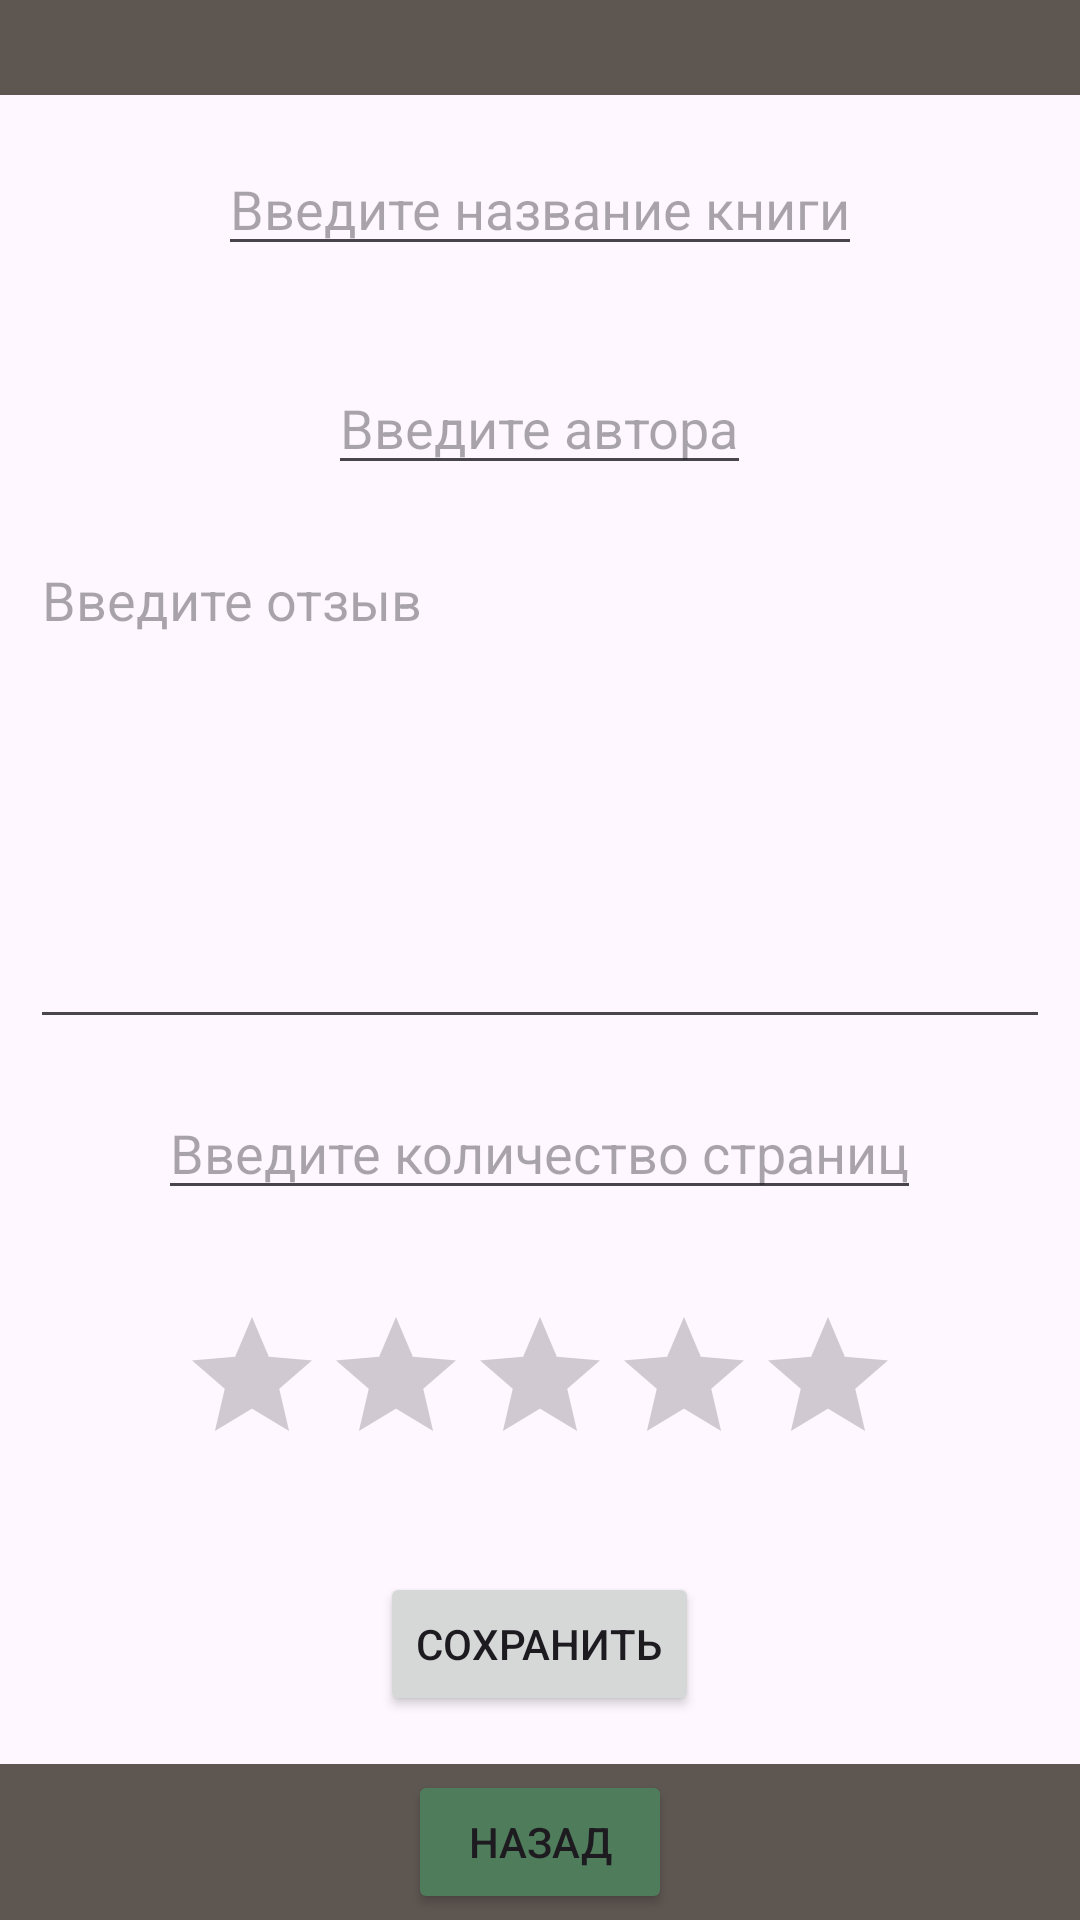

Reconstruct the res/layout file that produces this screen, plus the resources it refers to.
<!-- AndroidManifest.xml: application theme Theme.Server_test -->
<!-- res/layout/new_book.xml -->
<?xml version="1.0" encoding="utf-8"?>
<LinearLayout xmlns:android="http://schemas.android.com/apk/res/android"
    android:orientation="vertical"
    xmlns:app="http://schemas.android.com/apk/res-auto"
    xmlns:tools="http://schemas.android.com/tools"
    android:layout_width="match_parent"
    android:layout_height="match_parent">
    <LinearLayout

        android:orientation="vertical"
        android:layout_width="match_parent"
        android:layout_height="match_parent">
        <LinearLayout
            android:layout_width="match_parent"
            android:layout_height="wrap_content"
            android:layout_weight="1"
            android:background="@color/brown">

        </LinearLayout>

        <LinearLayout
            android:layout_width="match_parent"
            android:layout_height="wrap_content"
            android:layout_weight="1"
            android:gravity="center">

            <EditText
                android:id="@+id/name"
                android:layout_width="wrap_content"
                android:layout_height="wrap_content"
                android:hint="Введите название книги">

            </EditText>

        </LinearLayout>
        <LinearLayout
            android:layout_width="match_parent"
            android:layout_height="wrap_content"
            android:layout_weight="1"
            android:gravity="center">

            <EditText
                android:id="@+id/author"
                android:layout_width="wrap_content"
                android:layout_height="wrap_content"
                android:hint="Введите автора">

            </EditText>

        </LinearLayout>

        <LinearLayout
            android:layout_width="match_parent"
            android:layout_height="wrap_content"
            android:layout_weight="4"
            android:gravity="top">

            <EditText
                android:id="@+id/review"
                android:outlineAmbientShadowColor="@color/brown"
                android:layout_width="match_parent"
                android:layout_height="match_parent"
                android:layout_marginLeft="10sp"
                android:layout_marginRight="10sp"
                app:layout_constraintLeft_toLeftOf="parent"
                app:layout_constraintRight_toRightOf="parent"
                app:layout_constraintBottom_toBottomOf="parent"
                android:gravity="top"
                android:hint="Введите отзыв"
                android:inputType="textMultiLine"
                >

            </EditText>

        </LinearLayout>

        <LinearLayout
            android:layout_width="match_parent"
            android:layout_height="wrap_content"
            android:layout_weight="1"
            android:gravity="center">
            <EditText
                android:id="@+id/pages"
                android:layout_width="wrap_content"
                android:layout_height="wrap_content"
                android:hint="Введите количество страниц">

            </EditText>


        </LinearLayout>

        <LinearLayout
            android:layout_width="match_parent"
            android:layout_height="wrap_content"
            android:layout_weight="1"
            android:gravity="center">
            <RatingBar
                android:id="@+id/rate"
                android:layout_width="wrap_content"
                android:layout_height="wrap_content">

            </RatingBar>

        </LinearLayout>
        <LinearLayout
            android:orientation="horizontal"
            android:layout_width="match_parent"
            android:layout_height="wrap_content"
            android:layout_weight="1"
            android:gravity="center"
            >
              <Button
                  android:id="@+id/save"
                  android:onClick="save"
                  android:layout_width="wrap_content"
                  android:layout_height="wrap_content"
                  android:text="Сохранить">

              </Button>

        </LinearLayout>



        <LinearLayout
            android:background="@color/brown"
            android:layout_width="match_parent"
            android:layout_height="20sp"
            android:gravity="center"
            android:layout_weight="1">
            <Button
                android:id="@+id/back"
                android:onClick="back"
                android:backgroundTint="@color/green"
                android:layout_width="wrap_content"
                android:layout_height="wrap_content"
                android:text="Назад">

            </Button>

        </LinearLayout>


    </LinearLayout>

</LinearLayout>
<!-- resources referenced by this layout -->
<resources>
  <color name="brown">#5E5651</color>
  <color name="green">#4F7C5B</color>
  <style name="Theme.Server_test" parent="Base.Theme.Server_test" />
  <style name="Base.Theme.Server_test" parent="Theme.Material3.DayNight.NoActionBar">
          
          
      </style>
</resources>
